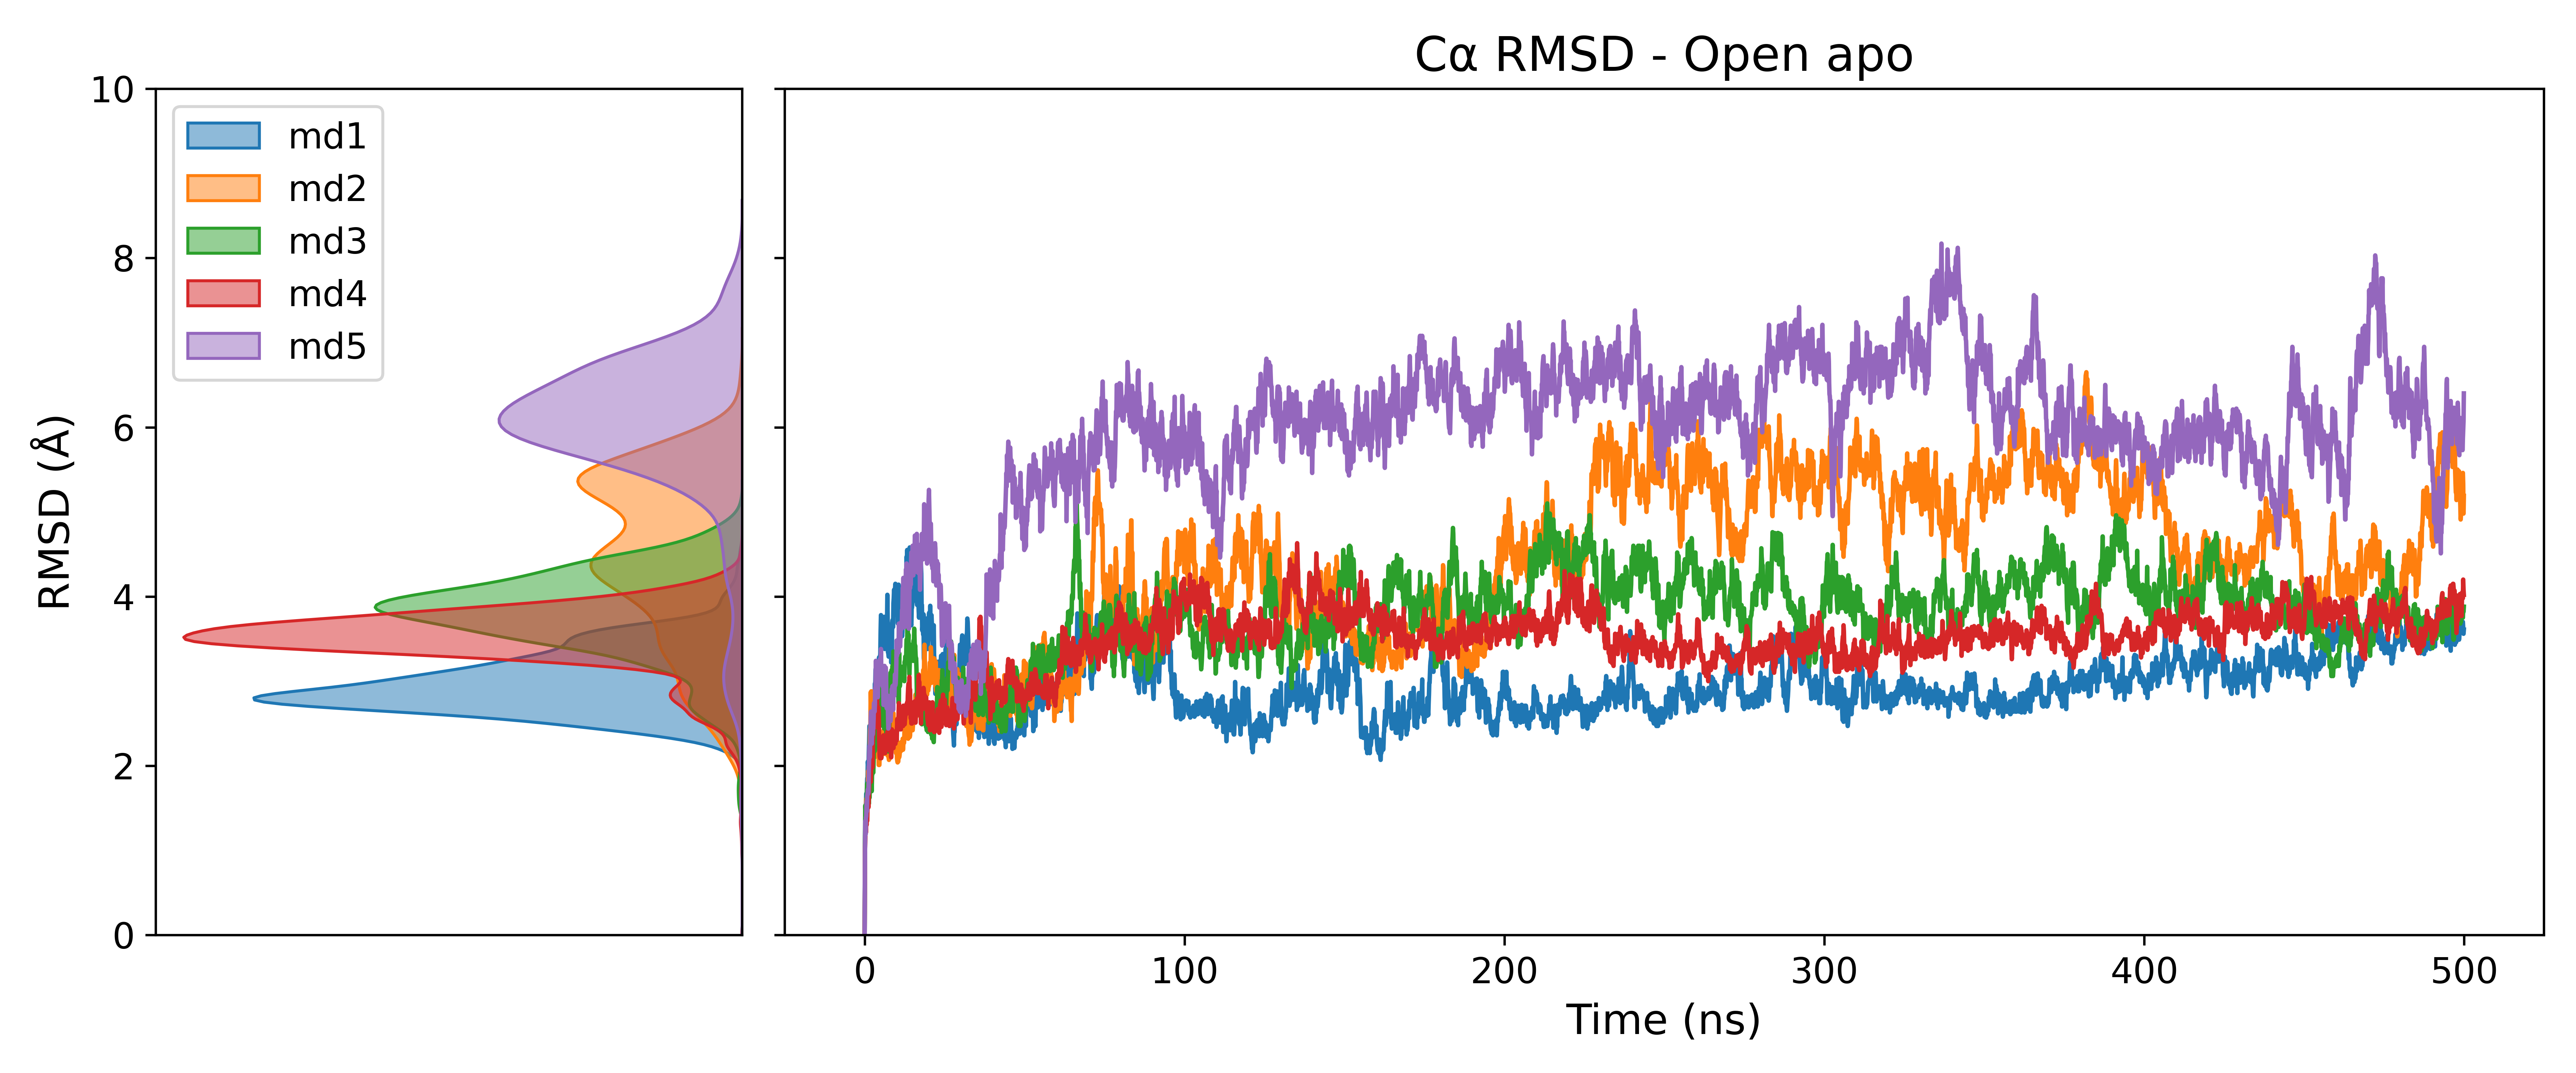

Source data for this figure (header and first rows):
Time (ns)	RMSD_md1 (Å)	RMSD_md2 (Å)	RMSD_md3 (Å)	RMSD_md4 (Å)	RMSD_md5 (Å)
0.0	0.0	0.0	0.0	0.0	0.0
0.1	1.05	0.98	1.11	1.0	0.97
0.2	1.36	1.3	1.53	1.14	1.35
0.3	1.5	1.47	1.48	1.31	1.19
0.4	1.49	1.49	1.54	1.21	1.39
0.5	1.67	1.61	1.47	1.38	1.4
0.6	1.43	1.61	1.51	1.3	1.58
0.7	1.72	1.59	1.67	1.45	1.46
0.8	1.85	1.72	1.79	1.35	1.64
0.9	1.85	1.7	1.56	1.54	1.67
1.0	2.05	1.7	1.66	1.71	1.72
1.1	1.99	1.94	1.62	1.63	1.67
1.2	1.89	1.87	1.66	1.51	1.69
1.3	2.15	1.99	1.55	1.66	1.94
1.4	2.28	1.96	1.75	1.73	2.09
1.5	2.47	2.21	1.62	1.91	2.23
1.6	2.09	2.2	1.74	2.22	2.1
1.7	2.44	2.42	1.88	1.95	2.22
1.8	2.42	2.46	1.79	2.0	2.28
1.9	2.36	2.87	1.77	1.81	2.57
2.0	2.58	2.65	1.79	1.95	2.64
2.1	2.48	2.88	1.79	2.05	2.62
2.2	2.61	2.76	1.7	2.07	2.26
2.3	2.28	2.66	1.89	2.2	2.36
2.4	2.53	2.54	1.9	1.98	2.55
2.5	2.59	2.66	1.96	2.09	2.37
2.6	2.68	2.45	2.0	2.31	2.44
2.7	2.65	2.56	1.92	2.36	2.44
2.8	2.68	2.49	2.09	2.44	2.56
2.9	2.79	2.55	2.24	2.5	2.74
3.0	2.87	2.23	2.19	2.56	2.73
3.1	2.68	2.1	2.17	2.58	2.64
3.2	2.97	2.4	2.18	2.6	2.72
3.3	2.93	2.52	2.28	2.46	2.92
3.4	3.13	2.49	2.43	2.61	2.91
3.5	3.15	2.64	2.54	2.87	3.24
3.6	3.0	2.82	2.44	2.88	2.97
3.7	3.0	2.76	2.47	2.77	2.9
3.8	2.81	2.54	2.39	2.77	3.02
3.9	2.8	2.35	2.52	2.78	3.0
4.0	2.9	2.25	2.44	2.57	3.11
4.1	2.97	2.18	2.64	2.45	2.81
4.2	2.83	2.22	2.65	2.67	3.03
4.3	2.78	2.33	2.72	2.69	3.0
4.4	2.93	2.01	2.71	2.62	2.98
4.5	3.28	2.03	2.64	2.36	3.18
4.6	3.15	2.01	2.79	2.23	3.1
4.7	3.29	2.13	2.83	2.11	3.03
4.8	3.27	2.16	2.73	2.09	3.26
4.9	3.33	2.19	2.71	2.12	3.25
5.0	3.6	2.28	2.87	2.11	3.2
5.1	3.78	2.23	2.72	2.17	3.38
5.2	3.63	2.33	2.98	2.09	3.12
5.3	3.67	2.2	2.79	2.14	3.17
5.4	3.59	2.21	3.08	2.25	3.05
5.5	3.52	2.27	3.07	2.22	3.0
5.6	3.57	2.23	2.69	2.29	2.94
5.7	3.56	2.21	2.47	2.17	2.98
5.8	3.55	2.22	2.51	2.26	2.99
5.9	3.47	2.42	2.63	2.36	2.72
... 4,940 more rows
